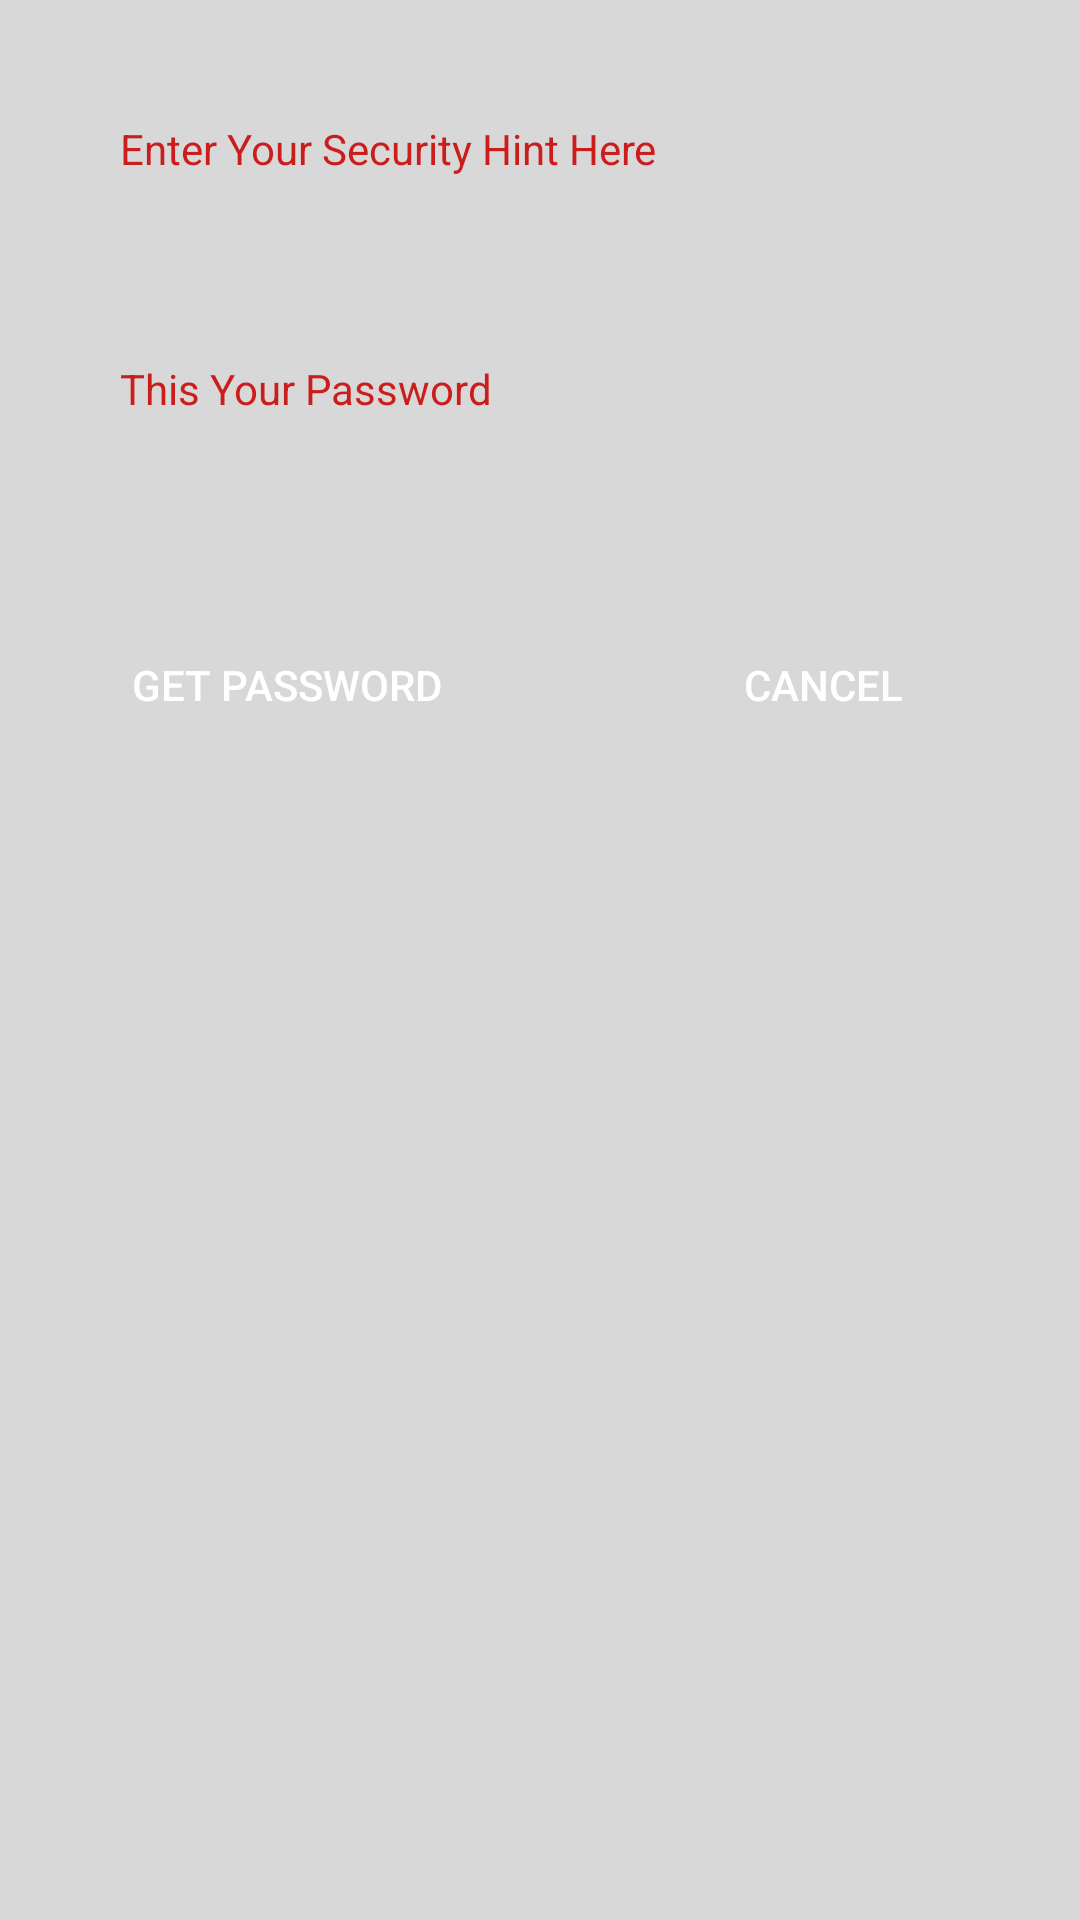

The Android layout XML behind this screen, and the referenced resources:
<!-- AndroidManifest.xml: application theme AppTheme -->
<!-- res/layout/forget_search.xml -->
<?xml version="1.0" encoding="utf-8"?>
<RelativeLayout xmlns:android="http://schemas.android.com/apk/res/android"
    android:layout_width="match_parent"
    android:layout_height="match_parent"
     android:background="#D8D8D8"
    android:orientation="vertical" >

    <RelativeLayout
        android:layout_width="wrap_content"
        android:layout_height="wrap_content"
        android:id="@+id/relativeLayout2"
        android:layout_alignParentTop="true"
        android:layout_alignParentStart="true">

    <RelativeLayout
        android:id="@+id/relativeLayout1"
        android:layout_width="match_parent"
        android:layout_height="wrap_content"
        android:layout_marginLeft="10dp"
        android:padding="30dp"
        android:layout_marginRight="10dp"
        android:layout_marginTop="10dp" >

        <TextView
            android:id="@+id/textView1"
            android:textColor="@color/primary_darker"
            android:layout_width="wrap_content"
            android:layout_height="wrap_content"
            android:text="@string/entersecurityhint" />

        <EditText
            android:id="@+id/securityhint_edt"
            android:layout_width="match_parent"
            android:layout_height="40dp"
            android:layout_marginTop="25dp"
            android:padding="5dp"
            android:background="@drawable/background_round_corner_edittext"
            android:ems="10" >
        </EditText>

        <TextView
            android:id="@+id/textView2"
            android:layout_width="wrap_content"
            android:layout_height="wrap_content"
            android:textColor="@color/primary_darker"
            android:layout_marginTop="15dp"
            android:layout_below="@+id/securityhint_edt"
            android:text="@string/yourpassword" />

        <TextView
            android:id="@+id/textView3"

            android:layout_width="wrap_content"
            android:layout_height="wrap_content"
            android:layout_below="@+id/textView2"
            android:layout_marginTop="15dp"
            android:textAppearance="?android:attr/textAppearanceMedium" />



    </RelativeLayout>

    <RelativeLayout
        android:layout_width="match_parent"
        android:layout_height="wrap_content"
        android:layout_below="@+id/relativeLayout1"
        android:paddingBottom="10dp"
        >

        <Button
            android:id="@+id/getpassword_btn"
            android:layout_width="wrap_content"
            android:layout_height="40dp"
            android:background="@drawable/background_round_corner_button"
            android:paddingLeft="20dp"
            android:textColor="@color/white"
            android:paddingRight="20dp"
            android:text="@string/getpassword"
            android:layout_marginStart="24dp"
            android:layout_alignParentTop="true"
            android:layout_alignParentStart="true" />

        <Button
            android:id="@+id/cancel_btn"
            android:layout_width="wrap_content"
            android:layout_height="40dp"
            android:textColor="@color/white"
            android:background="@drawable/background_round_corner_button"
            android:paddingLeft="20dp"
            android:paddingRight="20dp"
            android:text="@string/cancel"
            android:layout_alignParentTop="true"
            android:layout_alignParentEnd="true"
            android:layout_marginEnd="39dp" />

    </RelativeLayout>


    </RelativeLayout>

</RelativeLayout>
<!-- resources referenced by this layout -->
<resources>
  <color name="primary_darker">#CC1D1D</color>
  <color name="white">#FFFFFF</color>
  <string name="cancel">Cancel</string>
  <string name="entersecurityhint">Enter Your Security Hint Here</string>
  <string name="getpassword">Get Password</string>
  <string name="yourpassword">This Your Password</string>
  <style name="AppTheme" parent="Theme.AppCompat.Light.DarkActionBar">
          
      </style>
</resources>
